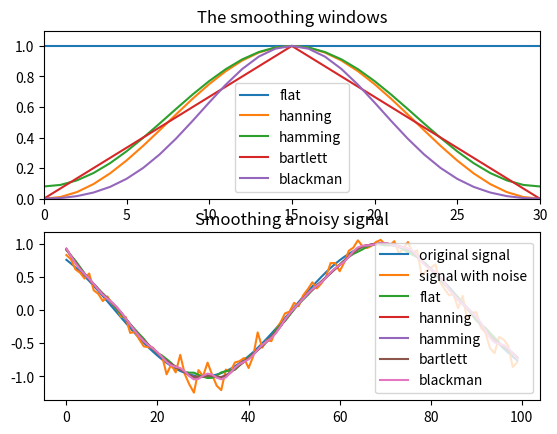

Source code (Python):
"""
cookb_signalsmooth.py

from: http://scipy.org/Cookbook/SignalSmooth
"""

import numpy as np
import matplotlib.pyplot as plt

def smooth(x, window_len=10, window='hanning'):
    """smooth the data using a window with requested size.

    This method is based on the convolution of a scaled window with the signal.
    The signal is prepared by introducing reflected copies of the signal
    (with the window size) in both ends so that transient parts are minimized
    in the begining and end part of the output signal.

    input:
        x: the input signal
        window_len: the dimension of the smoothing window
        window: the type of window from 'flat', 'hanning', 'hamming', 'bartlett', 'blackman'
            flat window will produce a moving average smoothing.

    output:
        the smoothed signal

    example:

    import numpy as np
    t = np.linspace(-2,2,0.1)
    x = np.sin(t)+np.random.randn(len(t))*0.1
    y = smooth(x)

    see also:

    numpy.hanning, numpy.hamming, numpy.bartlett, numpy.blackman, numpy.convolve
    scipy.signal.lfilter

    TODO: the window parameter could be the window itself if an array instead of a string
    """

    if x.ndim != 1:
        raise ValueError ("smooth only accepts 1 dimension arrays.")

    if x.size < window_len:
        raise ValueError ("Input vector needs to be bigger than window size.")

    if window_len < 3:
        return x

    if not window in ['flat', 'hanning', 'hamming', 'bartlett', 'blackman']:
        raise ValueError ("Window is on of 'flat', 'hanning', 'hamming', 'bartlett', 'blackman'")

    s=np.r_[2*x[0]-x[window_len:1:-1], x, 2*x[-1]-x[-1:-window_len:-1]]
    #print(len(s))

    if window == 'flat': #moving average
        w = np.ones(window_len,'d')
    else:
        w = getattr(np, window)(window_len)
    y = np.convolve(w/w.sum(), s, mode='same')
    return y[window_len-1:-window_len+1]





from numpy import *
from pylab import *

def smooth_demo():

    t=linspace(-4,4,100)
    x=sin(t)
    xn=x+randn(len(t))*0.1
    y=smooth(x)

    ws=31

    subplot(211)
    plot(ones(ws))

    windows=['flat', 'hanning', 'hamming', 'bartlett', 'blackman']

    for w in windows[1:]:
        eval('plot('+w+'(ws) )')

    axis([0,30,0,1.1])

    legend(windows)
    title("The smoothing windows")
    subplot(212)
    plot(x)
    plot(xn)
    for w in windows:
        plot(smooth(xn,10,w))
    l=['original signal', 'signal with noise']
    l.extend(windows)

    legend(l)
    title("Smoothing a noisy signal")
    show()


if __name__=='__main__':
    smooth_demo()
